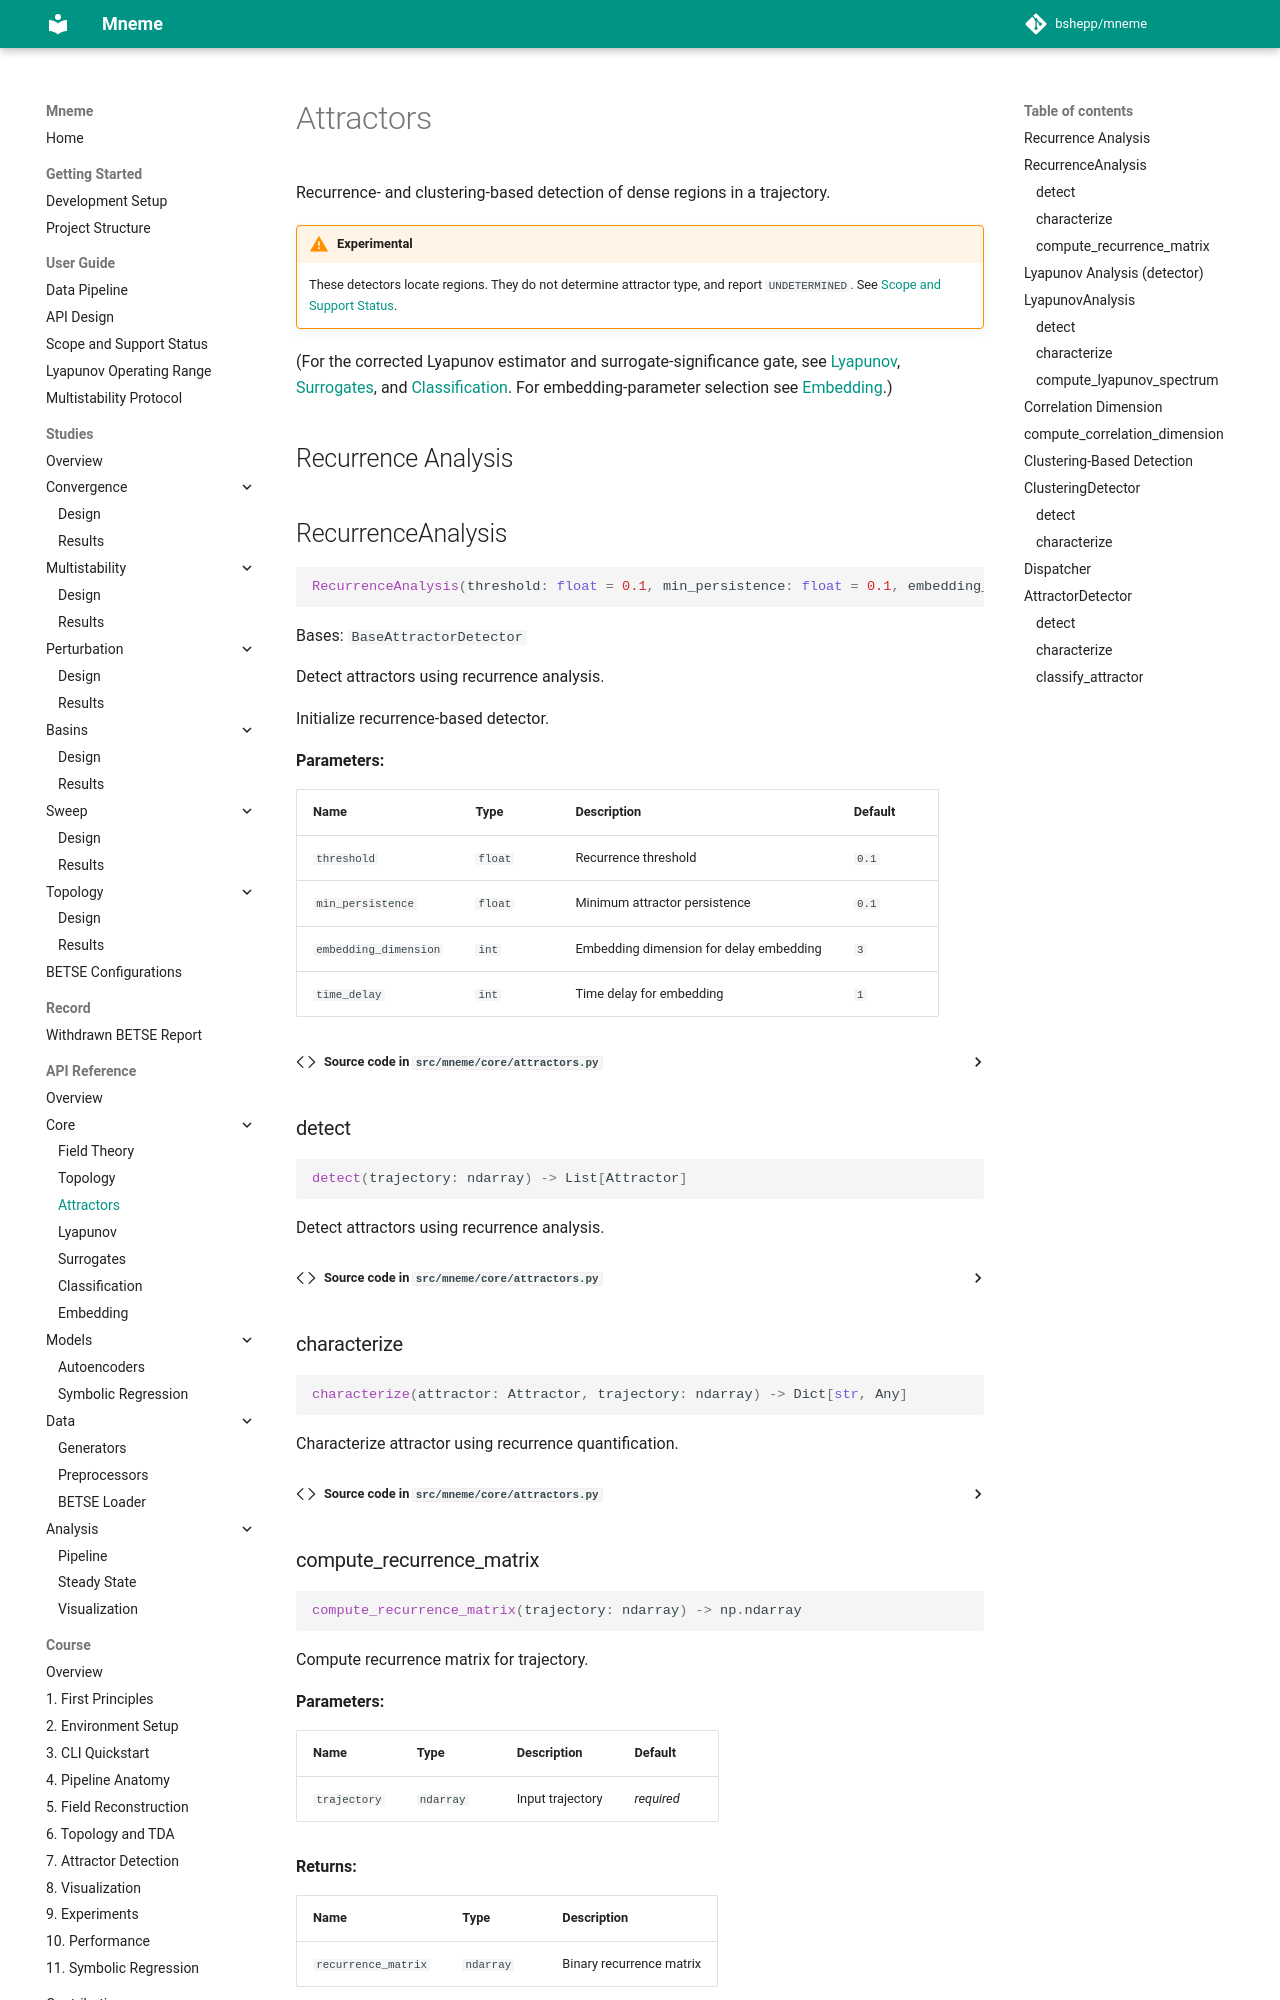

repository: bshepp/mneme · page: api/core/attractors/index.html · generator: mkdocs

# Attractors

Recurrence- and clustering-based detection of dense regions in a trajectory.

!!! warning "Experimental"
    These detectors locate regions. They do not determine attractor type, and report `UNDETERMINED`. See [Scope and Support Status](../../SCOPE
